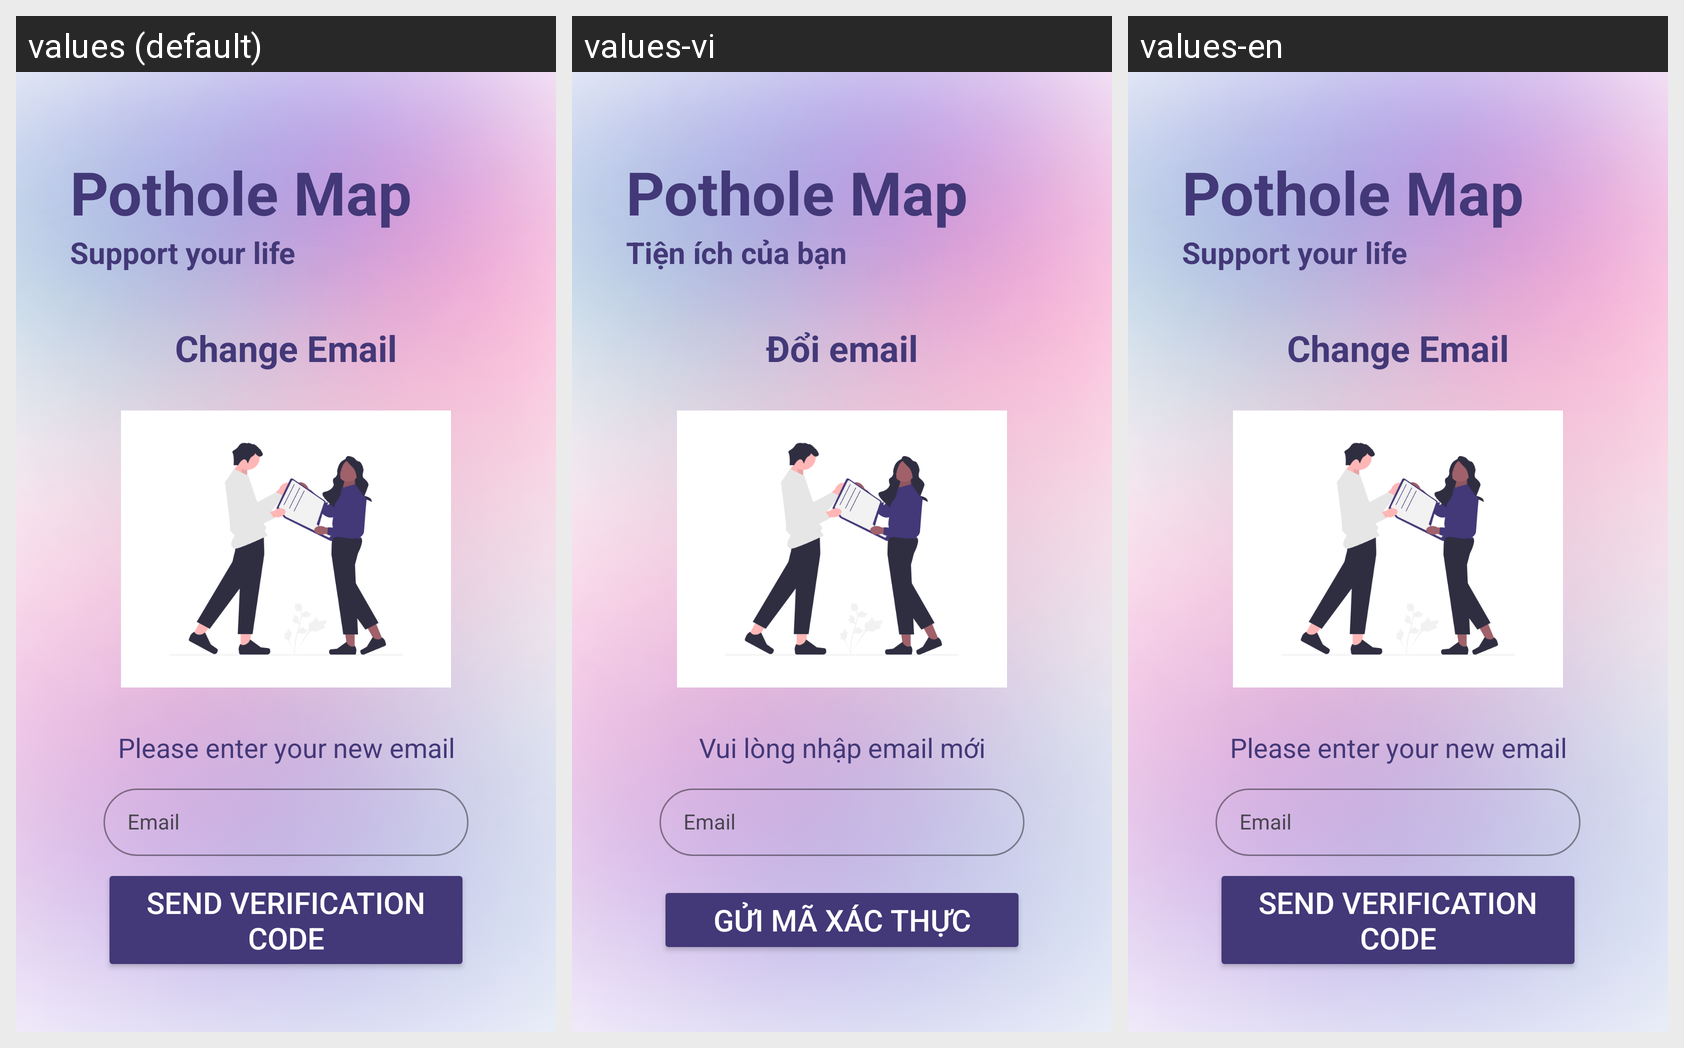

The Android screen above is rendered under several locales of the same app. Produce the string resources it draws, with the default and per-locale values.
Android screen res/layout/activity_edit_email.xml rendered under 3 locales, left to right: values (default), values-vi, values-en. Device: Nexus 5 (rendered at 1080×1920; each locale shown at half size, 540×960, under a caption strip naming it); theme Theme.PotHoleApplication.
Strings drawn on this screen, with the default value and each locale's value (text and hints the layout hard-codes, and strings that could not be matched under every locale, appear in the picture but are not listed):

str_pothole_map
  values: Pothole Map
  values-vi: Pothole Map
  values-en: Pothole Map

str_support_your_life
  values: Support your life
  values-vi: Tiện ích của bạn
  values-en: Support your life

str_change_email
  values: Change Email
  values-vi: Đổi email
  values-en: Change Email

str_enter_new_email
  values: Please enter your new email
  values-vi: Vui lòng nhập email mới
  values-en: Please enter your new email

str_email
  values: Email
  values-vi: Email
  values-en: Email

send_verification_code
  values: Send Verification Code
  values-vi: Gửi mã xác thực
  values-en: Send Verification Code
